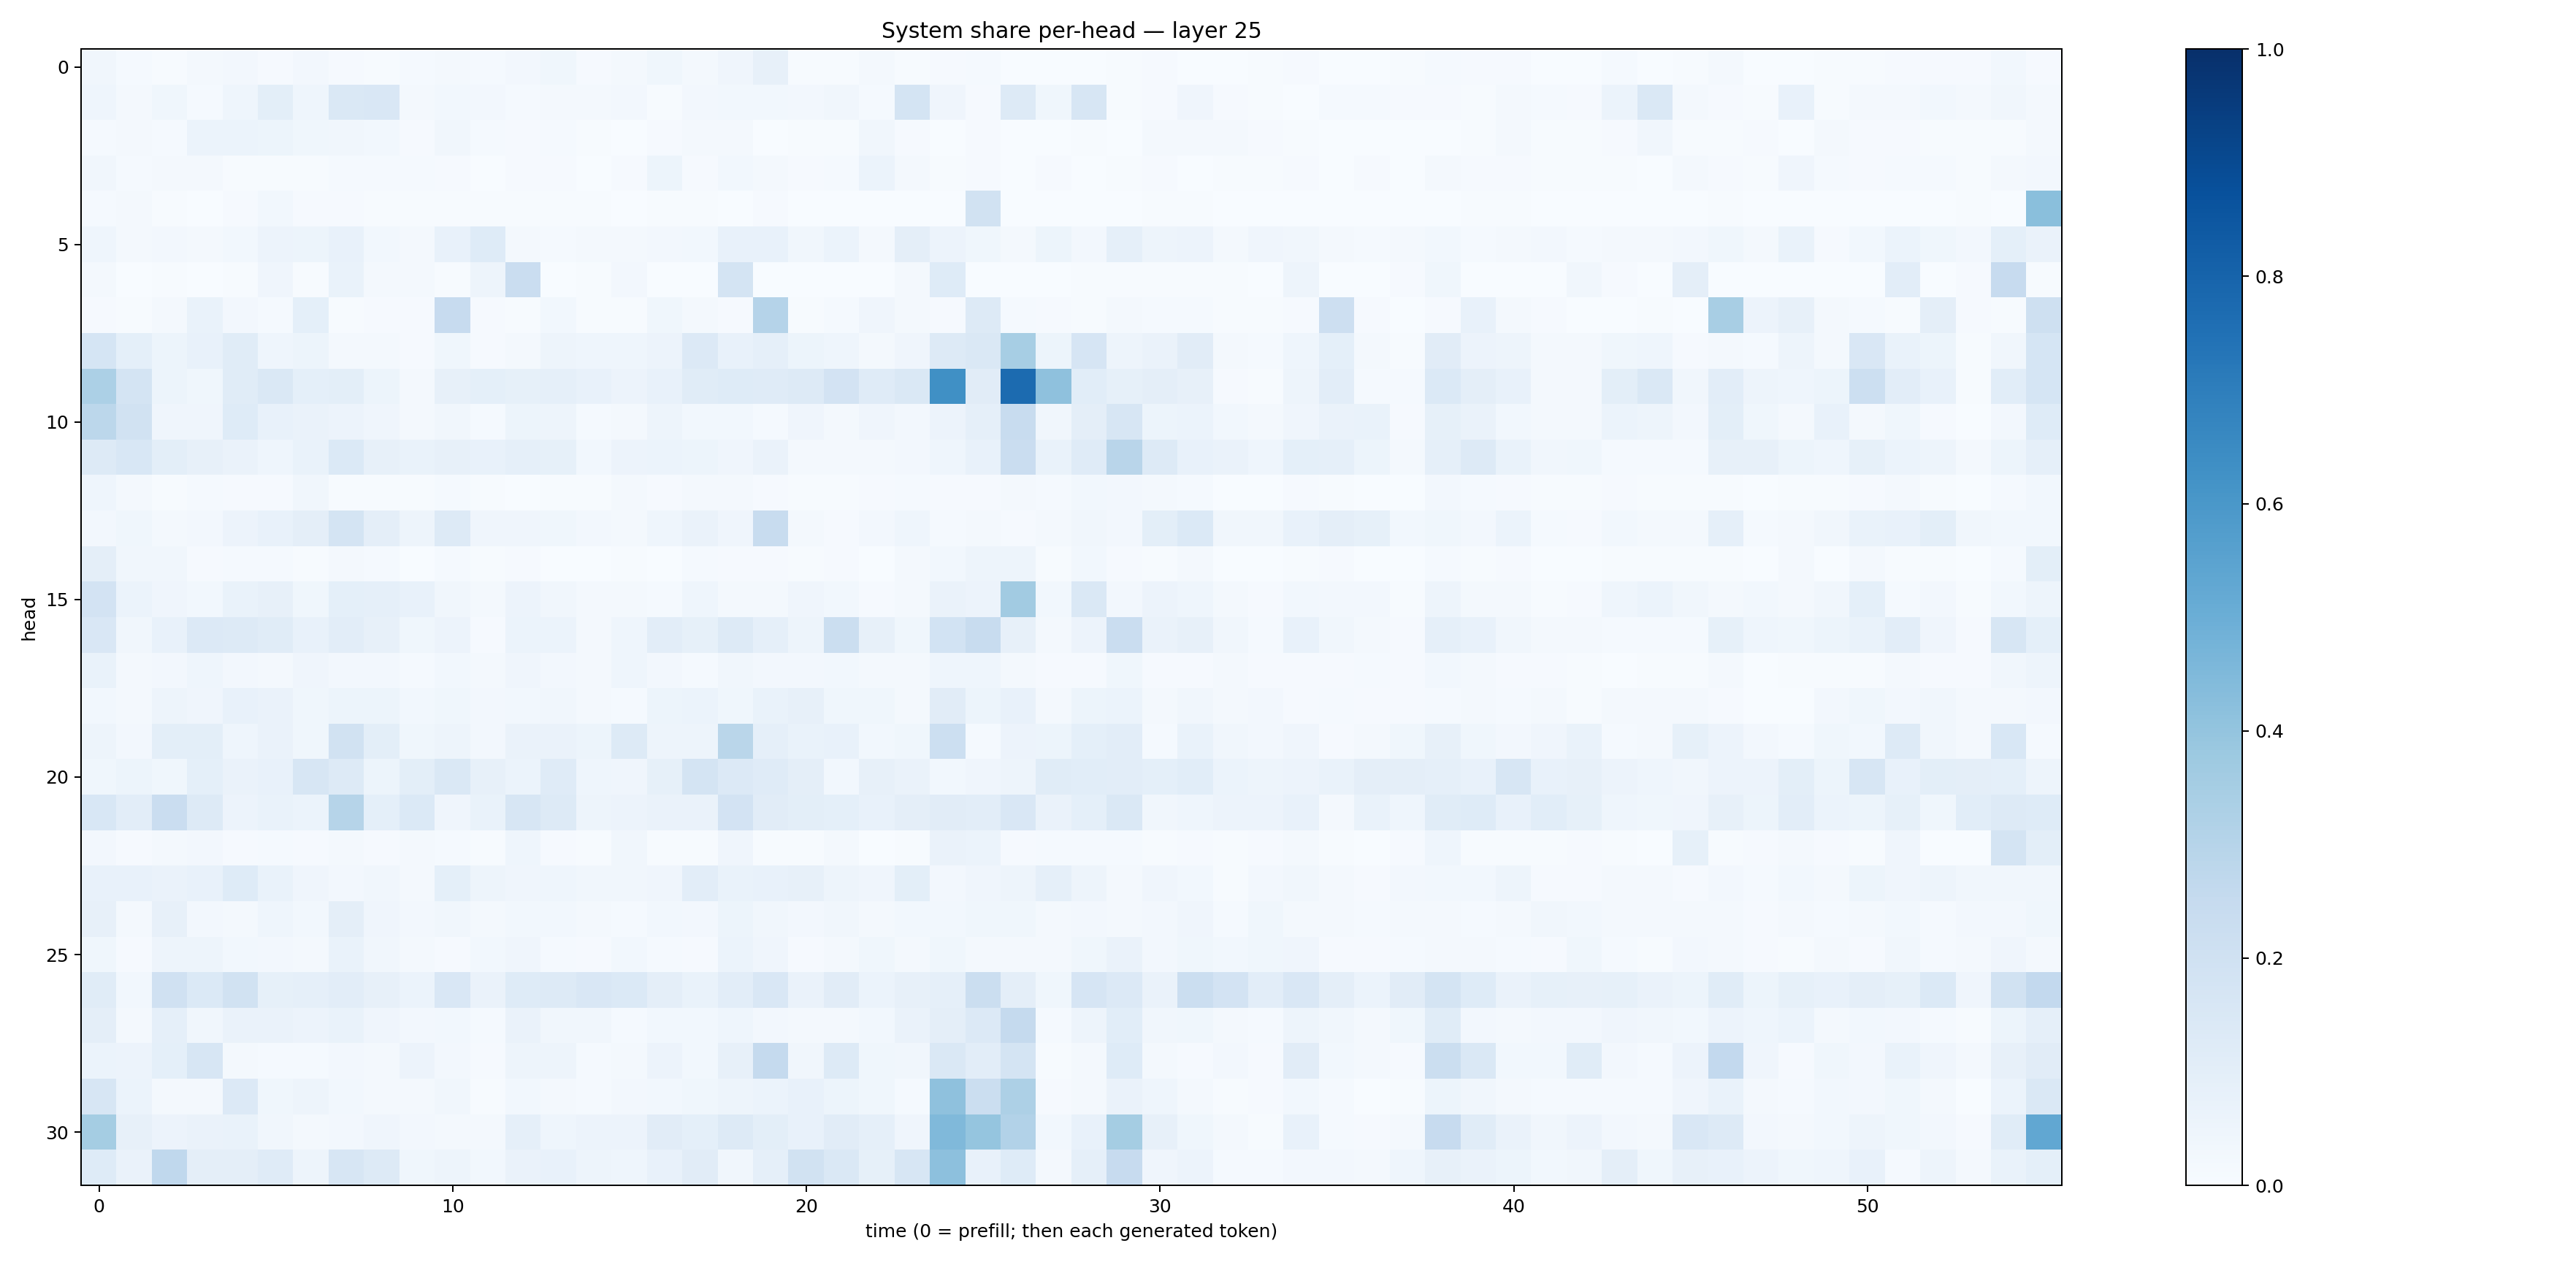

The data file committed next to this chart (first rows):
0.031266212, 0.012481626, 0.0065304516, 0.018249467, 0.025204178, 0.010278169, 0.023751603, 0.011375338, 0.0076022847, 0.012390535, 0.020784467, 0.011801603, 0.02506813, 0.03884446, 0.0095035955, 0.022324197, 0.038271453, 0.020332783, 0.040073078, 0.08103544, 0.005802454, 0.0061206645, 0.015952906, 0.006786156
0.04608, 0.01728, 0.03726, 0.01348, 0.04544, 0.09838, 0.0444, 0.1437, 0.1491, 0.01987, 0.02807, 0.02601, 0.01341, 0.0159, 0.01598, 0.0244, 0.005619, 0.02666, 0.03096, 0.03017, 0.02599, 0.03223, 0.01194, 0.1767
0.0135, 0.02128, 0.01387, 0.05897, 0.05874, 0.05155, 0.03806, 0.03139, 0.03088, 0.01166, 0.0319, 0.01449, 0.008749, 0.01519, 0.004301, 0.003845, 0.00933, 0.02154, 0.01728, 0.003758, 0.005996, 0.005995, 0.03353, 0.009642
0.03238, 0.01205, 0.02311, 0.01953, 0.006943, 0.0067, 0.004761, 0.01516, 0.01284, 0.01448, 0.00947, 0.003298, 0.007902, 0.009985, 0.002556, 0.009649, 0.05203, 0.01023, 0.03037, 0.01777, 0.009813, 0.01523, 0.0597, 0.01888
0.01516, 0.01741, 0.006537, 0.002815, 0.009175, 0.02947, 0.01163, 0.01136, 0.004433, 0.00607, 0.0051, 0.004331, 0.004379, 0.007204, 0.004913, 0.00284, 0.004982, 0.006299, 0.003679, 0.008066, 0.001134, 0.0004878, 0.002067, 0.00328
0.04665, 0.01699, 0.02589, 0.02179, 0.03013, 0.05676, 0.05391, 0.07488, 0.02985, 0.02188, 0.07164, 0.1219, 0.01999, 0.01491, 0.02215, 0.01643, 0.02565, 0.02934, 0.07223, 0.07707, 0.034, 0.06222, 0.02045, 0.09464
0.02042, 0.002539, 0.00602, 0.002199, 0.005299, 0.03986, 0.003946, 0.06703, 0.01569, 0.0215, 0.005566, 0.04962, 0.2273, 0.002847, 0.006616, 0.02576, 0.002435, 0.002665, 0.1744, 0.003805, 0.001113, 0.002808, 0.00189, 0.01925
0.00992, 0.004609, 0.01677, 0.06862, 0.02702, 0.01421, 0.09072, 0.006957, 0.008058, 0.01059, 0.2456, 0.008427, 0.004664, 0.03065, 0.00763, 0.00548, 0.03668, 0.01715, 0.008123, 0.3046, 0.005321, 0.01417, 0.04179, 0.02084
0.1714, 0.09064, 0.05394, 0.07084, 0.1163, 0.04299, 0.05196, 0.02339, 0.02272, 0.01129, 0.03861, 0.009557, 0.02049, 0.04843, 0.04546, 0.0438, 0.05503, 0.1353, 0.07393, 0.0876, 0.05263, 0.04337, 0.02146, 0.04168
0.3311, 0.1723, 0.0513, 0.03568, 0.1147, 0.142, 0.09107, 0.1002, 0.0521, 0.01594, 0.08165, 0.09092, 0.0822, 0.08716, 0.07047, 0.05731, 0.07735, 0.1171, 0.1219, 0.1198, 0.1263, 0.1817, 0.12, 0.1468
0.2808, 0.1882, 0.04031, 0.03963, 0.1231, 0.07201, 0.06423, 0.05848, 0.04196, 0.01615, 0.03287, 0.01446, 0.0509, 0.0481, 0.01359, 0.01697, 0.04857, 0.02898, 0.0295, 0.01541, 0.03934, 0.02306, 0.04182, 0.02615
0.1303, 0.1548, 0.1014, 0.07923, 0.06384, 0.04319, 0.07017, 0.1393, 0.08049, 0.06895, 0.08101, 0.07228, 0.08732, 0.08238, 0.03019, 0.05801, 0.06132, 0.05466, 0.04038, 0.06623, 0.02277, 0.02246, 0.01927, 0.02573
0.04484, 0.01931, 0.005194, 0.01209, 0.009435, 0.00995, 0.03403, 0.005927, 0.004395, 0.006985, 0.0148, 0.005542, 0.003686, 0.006487, 0.007051, 0.01991, 0.008369, 0.018, 0.01713, 0.007987, 0.00405, 0.005317, 0.008148, 0.01455
0.02426, 0.03763, 0.01867, 0.02635, 0.05755, 0.07198, 0.09737, 0.176, 0.09407, 0.04721, 0.1303, 0.03928, 0.04046, 0.03712, 0.02664, 0.01707, 0.04306, 0.06316, 0.03918, 0.2418, 0.02204, 0.01108, 0.0269, 0.04473
0.09646, 0.03328, 0.03372, 0.008726, 0.0119, 0.01342, 0.005399, 0.01568, 0.01248, 0.003109, 0.01262, 0.006047, 0.008718, 0.003373, 0.002283, 0.006513, 0.003168, 0.01326, 0.0104, 0.008097, 0.007171, 0.007991, 0.003432, 0.01699
0.1825, 0.06047, 0.0426, 0.02755, 0.06894, 0.08046, 0.03893, 0.09128, 0.0888, 0.07672, 0.03375, 0.02032, 0.05627, 0.03237, 0.02091, 0.0204, 0.01546, 0.0455, 0.02075, 0.02289, 0.04071, 0.02908, 0.01023, 0.02025
0.1491, 0.03467, 0.07074, 0.1359, 0.1311, 0.1151, 0.07661, 0.1042, 0.07957, 0.03578, 0.05471, 0.01153, 0.06217, 0.06139, 0.01863, 0.04475, 0.105, 0.08353, 0.1315, 0.08596, 0.04794, 0.2217, 0.08136, 0.03825
0.06857, 0.01604, 0.02393, 0.04542, 0.02569, 0.02294, 0.04051, 0.02504, 0.02473, 0.01447, 0.02802, 0.0222, 0.04209, 0.02582, 0.01939, 0.04587, 0.02534, 0.01233, 0.0335, 0.02629, 0.02675, 0.0311, 0.01992, 0.02158
0.03095, 0.02027, 0.04957, 0.04243, 0.07473, 0.0643, 0.03737, 0.05339, 0.05219, 0.03031, 0.03881, 0.02602, 0.03025, 0.03506, 0.01941, 0.01415, 0.05163, 0.06078, 0.0383, 0.06697, 0.07896, 0.0376, 0.0382, 0.02254
0.04875, 0.0249, 0.1013, 0.1008, 0.04593, 0.06341, 0.03814, 0.1952, 0.09991, 0.03667, 0.04997, 0.02651, 0.06613, 0.06285, 0.0522, 0.1307, 0.04934, 0.04955, 0.2869, 0.0881, 0.06882, 0.07315, 0.02968, 0.03723
0.03591, 0.05447, 0.0368, 0.09039, 0.06401, 0.07418, 0.1572, 0.125, 0.05218, 0.09855, 0.1472, 0.07892, 0.05921, 0.1176, 0.04614, 0.03976, 0.0859, 0.1766, 0.1354, 0.1176, 0.09756, 0.02839, 0.0808, 0.06449
0.1544, 0.1052, 0.2304, 0.1287, 0.05559, 0.06735, 0.05955, 0.3007, 0.09275, 0.1394, 0.04033, 0.06921, 0.1564, 0.13, 0.04989, 0.05497, 0.06266, 0.06456, 0.1819, 0.1115, 0.09876, 0.09073, 0.07753, 0.09689
0.02367, 0.008344, 0.01972, 0.02424, 0.01018, 0.01294, 0.01064, 0.02071, 0.01073, 0.02192, 0.01376, 0.005198, 0.04328, 0.009319, 0.006912, 0.03499, 0.004234, 0.006132, 0.04012, 0.004676, 0.006372, 0.02232, 0.002331, 0.006009
0.07726, 0.07787, 0.06393, 0.07169, 0.122, 0.06847, 0.04099, 0.02577, 0.0339, 0.02061, 0.09246, 0.0491, 0.04126, 0.04554, 0.03451, 0.03153, 0.03935, 0.1047, 0.06745, 0.07481, 0.07875, 0.04869, 0.0411, 0.09776
0.08177, 0.02252, 0.0788, 0.02566, 0.02147, 0.04352, 0.02872, 0.09743, 0.03953, 0.02398, 0.03286, 0.02112, 0.03119, 0.02764, 0.02099, 0.0147, 0.02771, 0.02487, 0.05351, 0.03443, 0.02538, 0.03227, 0.01976, 0.03035
0.03737, 0.01099, 0.04839, 0.04953, 0.03047, 0.0255, 0.01744, 0.06693, 0.03393, 0.02022, 0.009235, 0.0286, 0.0407, 0.01277, 0.009981, 0.0291, 0.01469, 0.0108, 0.06248, 0.0402, 0.01152, 0.02116, 0.03728, 0.01805
0.1154, 0.02825, 0.1956, 0.1388, 0.1878, 0.08261, 0.08769, 0.1018, 0.07909, 0.06011, 0.1488, 0.0631, 0.1223, 0.1285, 0.1514, 0.14, 0.09419, 0.06796, 0.102, 0.152, 0.06552, 0.112, 0.06075, 0.07846
0.09427, 0.02237, 0.08737, 0.03348, 0.06347, 0.06395, 0.05793, 0.06778, 0.03978, 0.02509, 0.02993, 0.01448, 0.06429, 0.03316, 0.03157, 0.01545, 0.02753, 0.02886, 0.04411, 0.02696, 0.02084, 0.02169, 0.03081, 0.06341
0.06147, 0.0548, 0.09252, 0.1594, 0.02206, 0.0138, 0.01493, 0.0254, 0.01671, 0.05572, 0.02413, 0.009774, 0.04839, 0.04741, 0.01292, 0.01641, 0.055, 0.03054, 0.08009, 0.2526, 0.0349, 0.1254, 0.03774, 0.03132
0.1593, 0.05944, 0.02222, 0.02307, 0.1364, 0.03842, 0.04805, 0.02933, 0.01666, 0.01941, 0.03208, 0.005961, 0.03004, 0.02237, 0.01335, 0.02385, 0.03111, 0.03724, 0.04963, 0.06089, 0.07492, 0.05097, 0.03585, 0.01484
0.3543, 0.07992, 0.05669, 0.06514, 0.06815, 0.03358, 0.01796, 0.02519, 0.04065, 0.02447, 0.02303, 0.02317, 0.08749, 0.04528, 0.05633, 0.058, 0.1117, 0.0916, 0.128, 0.1001, 0.07471, 0.1104, 0.0869, 0.04288
0.1235, 0.06381, 0.2664, 0.09517, 0.09551, 0.1181, 0.0479, 0.1584, 0.1261, 0.03532, 0.04773, 0.03024, 0.0643, 0.07335, 0.04746, 0.04439, 0.07383, 0.1106, 0.03231, 0.08878, 0.1925, 0.1422, 0.08328, 0.158
